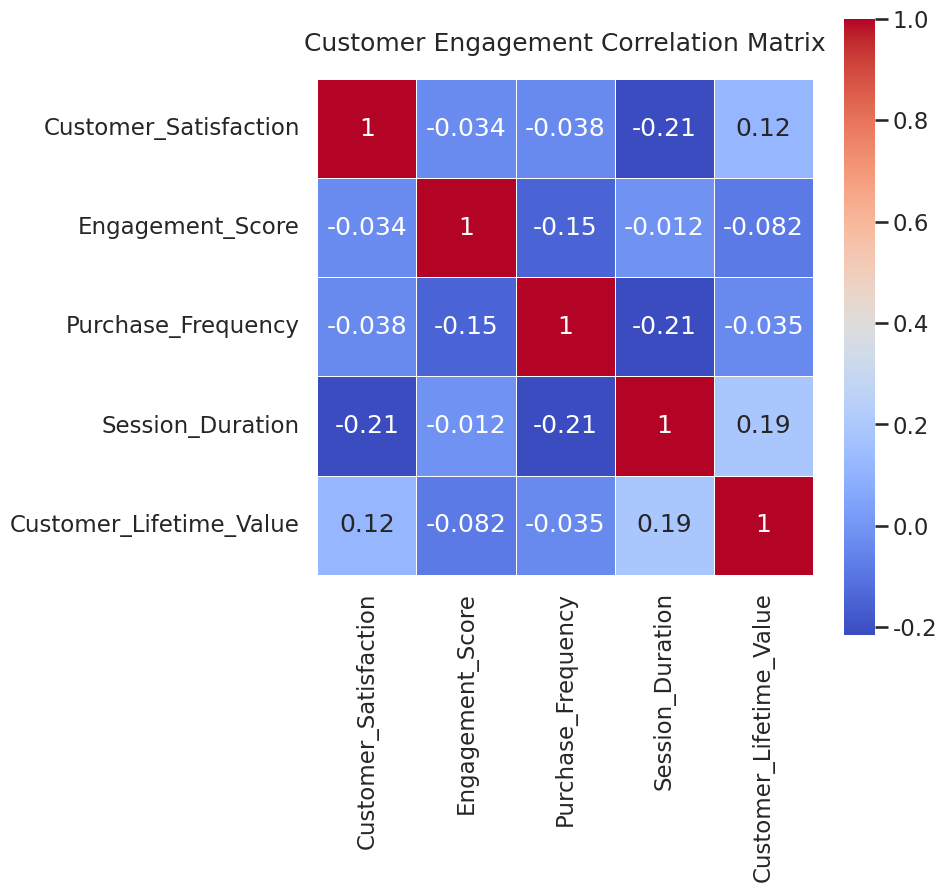

Here is the Python script that generated this plot:

import seaborn as sns
import matplotlib.pyplot as plt
import pandas as pd
import numpy as np

# Generate synthetic data
np.random.seed(42)
data = pd.DataFrame({
    "Customer_Satisfaction": np.random.uniform(60, 95, 100),
    "Engagement_Score": np.random.uniform(40, 90, 100),
    "Purchase_Frequency": np.random.uniform(1, 10, 100),
    "Session_Duration": np.random.uniform(2, 15, 100),
    "Customer_Lifetime_Value": np.random.uniform(200, 1500, 100)
})

# Compute correlation
corr = data.corr()

# Styling
sns.set_style("whitegrid")
sns.set_context("talk")

# Create heatmap
plt.figure(figsize=(8, 8))
ax = sns.heatmap(corr, annot=True, cmap="coolwarm", square=True, linewidths=0.5, cbar=True)
plt.title("Customer Engagement Correlation Matrix", pad=20)

# Save output
plt.savefig('chart.png', dpi=64, bbox_inches='tight')
